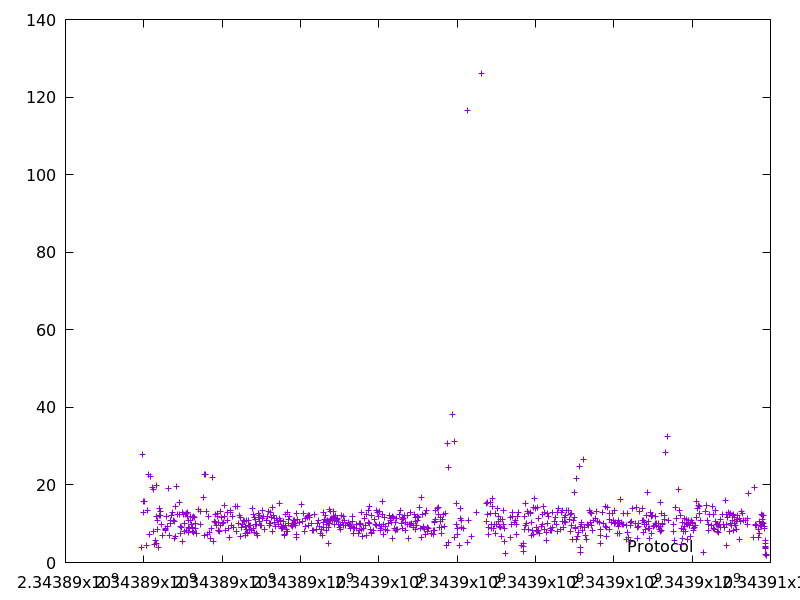

The data file committed next to this chart (first rows):
2343889936.507361, 3.9654390000000004
2343889964, 27.88
2343889986, 15.78
2343890003, 12.97
2343890019, 15.63
2343890069, 4.427
2343890083, 13.49
2343890110, 22.63
2343890148, 7.201
2343890176, 22.29
2343890230, 19.26
2343890249, 18.9
2343890258, 7.916
2343890277, 4.645
2343890288, 5.763
2343890314, 19.77
2343890320, 4.963
2343890337, 11.87
2343890350, 10.83
2343890358, 8.535
2343890372, 3.937
2343890388, 13.87
2343890400, 12.17
2343890413, 12.13
2343890432, 13.24
2343890452, 9.707
2343890487, 6.951
2343890542, 8.449
2343890550, 8.87
2343890561, 8.312
2343890585, 11.8
2343890596, 9.358
2343890625, 18.97
2343890657, 6.979
2343890684, 10.84
2343890694, 10.19
2343890708, 12.13
2343890739, 12.81
2343890763, 10.79
2343890773, 6.279
2343890787, 10.55
2343890801, 14.4
2343890811, 6.694
2343890834, 19.74
2343890849, 12.47
2343890904, 15.52
2343890916, 12.49
2343890928, 9.425
2343890949, 7.577
2343890969, 8.98
2343890983, 12.91
2343890989, 5.377
2343891003, 12.36
2343891025, 7.935
2343891046, 10.1
2343891070, 12.5
2343891078, 8.273
2343891091, 12.66
2343891103, 11.97
2343891117, 12.91
2343891130, 7.684
... 725 more rows
